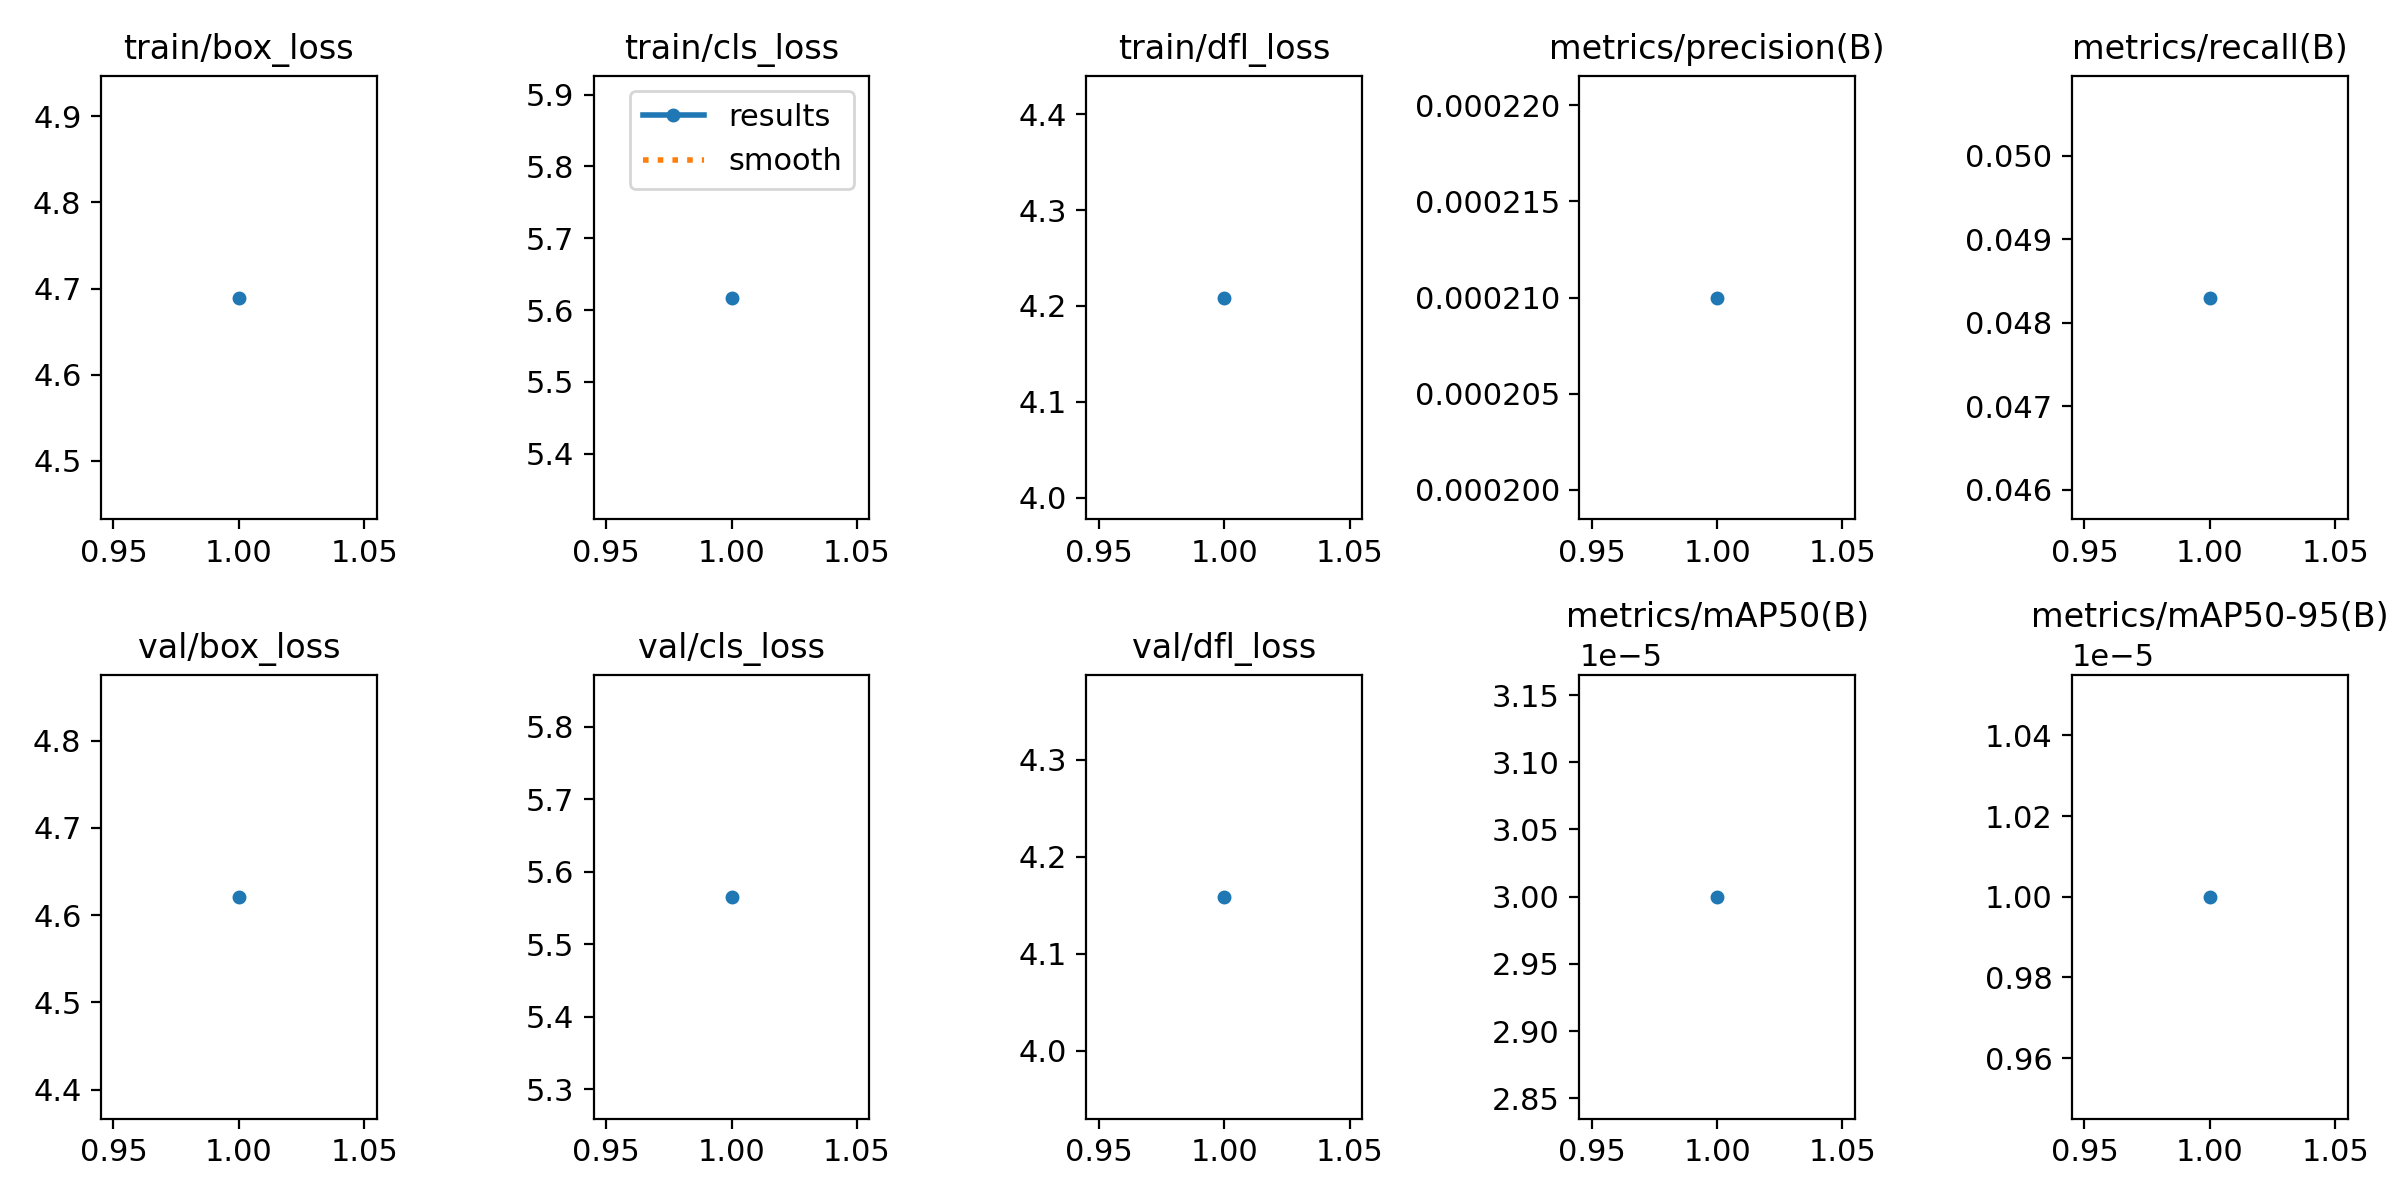

Values plotted in this chart, from the file beside it:
epoch, time, train/box_loss, train/cls_loss, train/dfl_loss, metrics/precision(B), metrics/recall(B), metrics/mAP50(B), metrics/mAP50-95(B), val/box_loss, val/cls_loss, val/dfl_loss, lr/pg0, lr/pg1, lr/pg2
1, 11.4, 4.69, 5.617, 4.209, 0.00021, 0.0483, 3e-05, 1e-05, 4.621, 5.566, 4.159, 0.01, 0.01, 0.01
